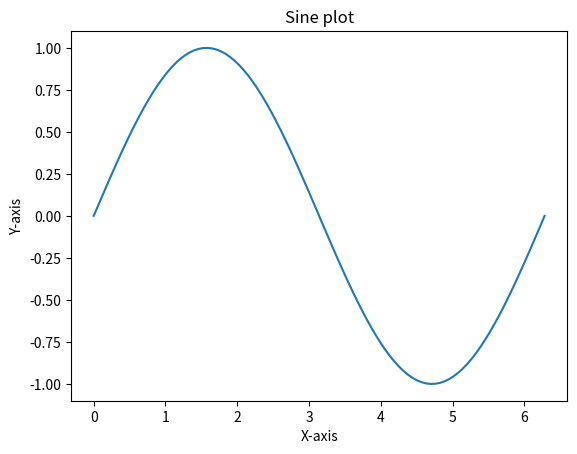

Here is the Python script that generated this plot:
import matplotlib.pyplot as plt
import numpy as np

#the coordinates
x = np.linspace(0,2 * np.pi, 100)
y = np.sin(x)

# Create the plot
plt.plot(x,y)

# Add labels and title
plt.xlabel('X-axis')
plt.ylabel('Y-axis')
plt.title('Sine plot')

# Display the plot
plt.show()